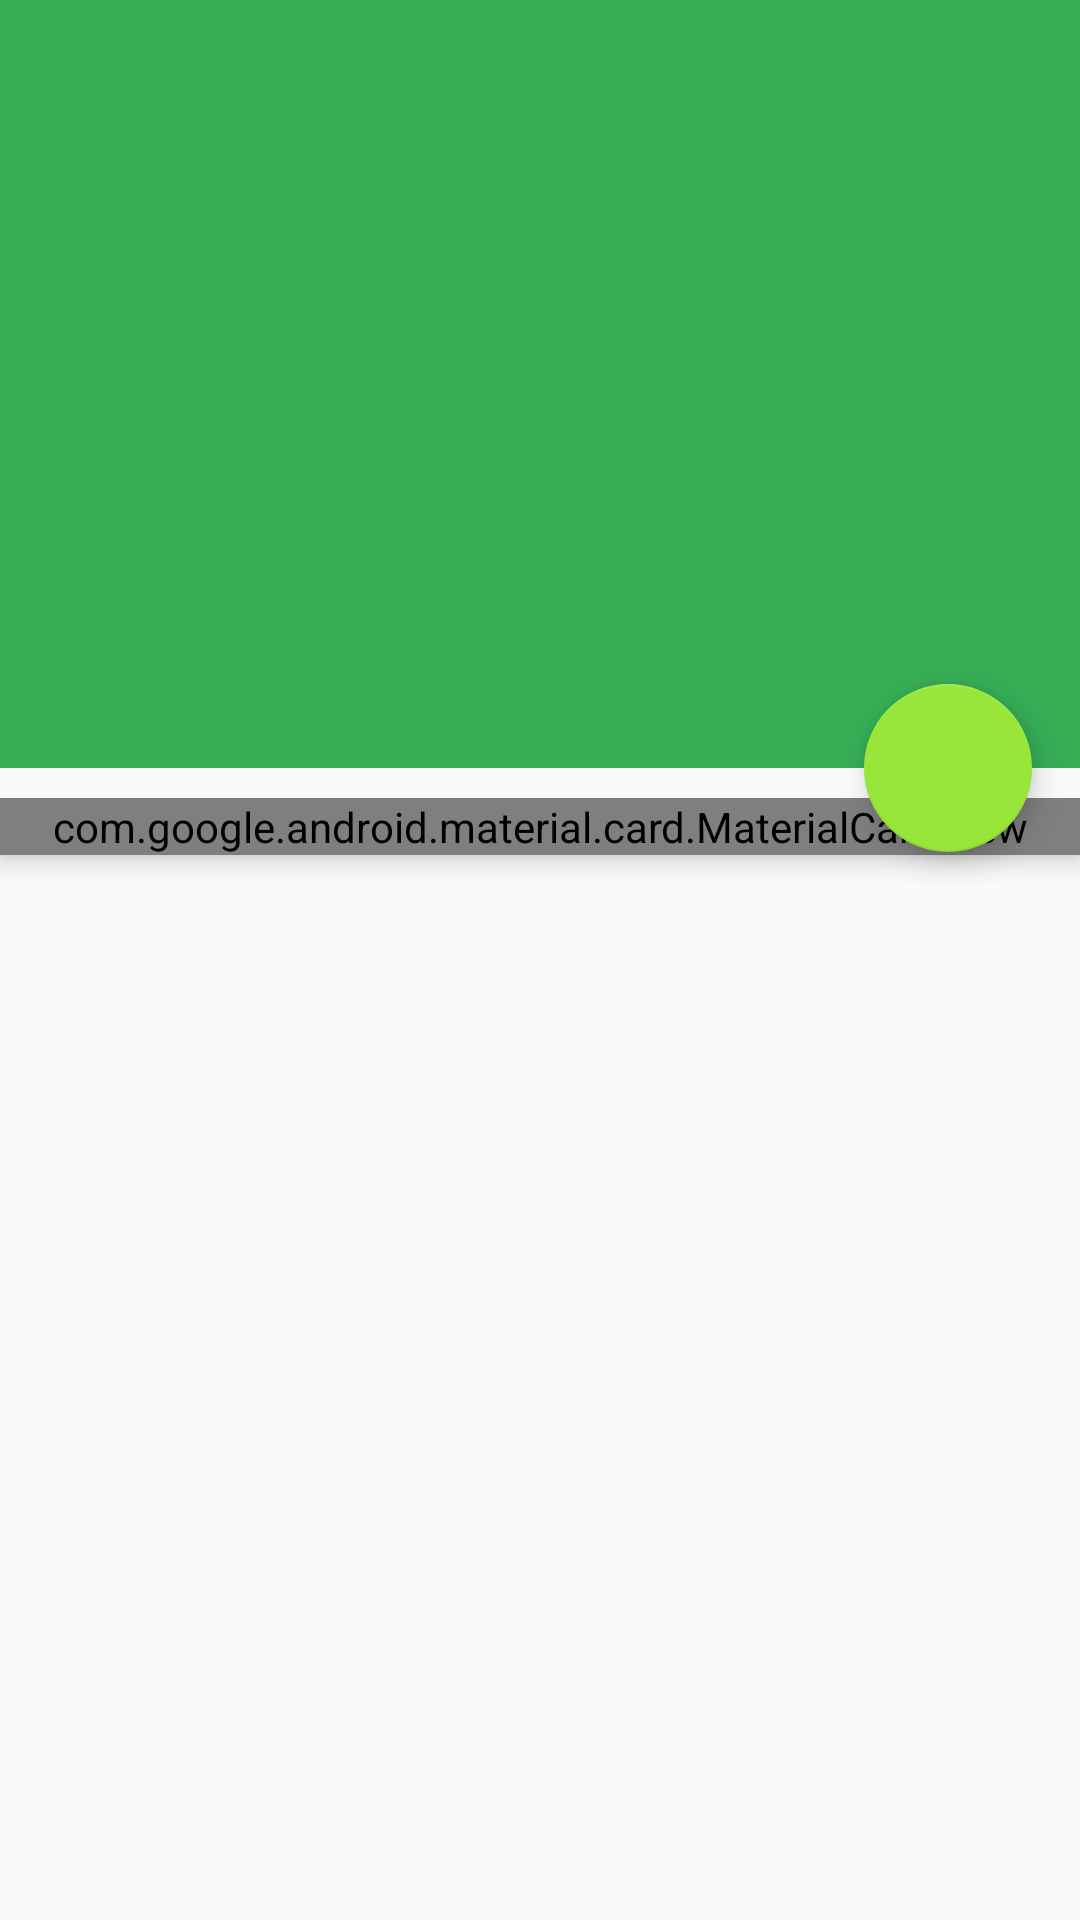

Produce the Android XML layout that renders to this screen, including the resource entries it uses.
<!-- AndroidManifest.xml: application theme AppMaterialTheme -->
<!-- res/layout/activity_disease_info.xml -->
<androidx.coordinatorlayout.widget.CoordinatorLayout
    xmlns:android="http://schemas.android.com/apk/res/android"
    xmlns:app="http://schemas.android.com/apk/res-auto"
    xmlns:tools="http://schemas.android.com/tools"
    android:id="@+id/main_content"
    android:layout_width="match_parent"
    android:layout_height="match_parent"
    android:fitsSystemWindows="true">

    <com.google.android.material.appbar.AppBarLayout
        android:id="@+id/appbar"
        android:layout_width="match_parent"
        android:layout_height="256dp"
        android:fitsSystemWindows="true"
        android:theme="@style/ThemeOverlay.AppCompat.Light">

        <com.google.android.material.appbar.CollapsingToolbarLayout
            android:id="@+id/collapsingToolbar"
            android:layout_width="match_parent"
            android:layout_height="match_parent"
            android:fitsSystemWindows="true"
            app:contentScrim="?attr/colorPrimary"
            app:expandedTitleMarginStart="40dp"
            app:layout_scrollFlags="scroll|exitUntilCollapsed">

            <ImageView
                android:layout_width="match_parent"
                android:layout_height="match_parent"
                android:fitsSystemWindows="true"
                android:scaleType="centerCrop"
                android:id="@+id/disease_image"
                android:src="@mipmap/blast"
                app:layout_collapseMode="pin" />

            <androidx.appcompat.widget.Toolbar
                android:id="@+id/info_toolbar"
                android:layout_width="match_parent"
                android:layout_height="?attr/actionBarSize"
                app:titleTextColor="#ffffff"
                android:elevation="7dp"/>

        </com.google.android.material.appbar.CollapsingToolbarLayout>

    </com.google.android.material.appbar.AppBarLayout>

    <com.google.android.material.floatingactionbutton.FloatingActionButton
        android:layout_width="wrap_content"
        android:layout_height="wrap_content"
        android:layout_margin="16dp"
        app:layout_anchor="@id/appbar"
        app:layout_anchorGravity="bottom|right"
        android:onClick="audioControl"
        tools:src="@android:drawable/ic_lock_lock" />

    <androidx.core.widget.NestedScrollView
        android:id="@+id/nestedScrollView"
        android:layout_width="match_parent"
        android:layout_height="match_parent"
        app:layout_behavior="@string/appbar_scrolling_view_behavior">

        <LinearLayout
            android:layout_width="match_parent"
            android:layout_height="match_parent"
            android:orientation="vertical"
            android:paddingTop="10dp">

            <include layout="@layout/item_nested_scrollview"/>


        </LinearLayout>

    </androidx.core.widget.NestedScrollView>

</androidx.coordinatorlayout.widget.CoordinatorLayout>
<!-- res/layout/item_nested_scrollview.xml (included above) -->
<?xml version="1.0" encoding="utf-8"?>
<com.google.android.material.card.MaterialCardView
    xmlns:android="http://schemas.android.com/apk/res/android"
    android:layout_width="match_parent"
    android:layout_height="wrap_content"
    android:layout_marginBottom="16dp"
    android:elevation="5dp">

    <LinearLayout
        android:layout_width="match_parent"
        android:layout_height="wrap_content"
        android:layout_margin="15dp"
        android:orientation="vertical">

        <TextView
            android:layout_width="match_parent"
            android:layout_height="wrap_content"
            android:text="রোগের বর্ণনা"
            android:textColor="@color/colorPrimary"
            android:textSize="20sp"
            android:textStyle="bold"/>

        <TextView
            android:layout_width="match_parent"
            android:layout_height="wrap_content"
            android:layout_marginTop="5dp"
            android:id="@+id/disease_description"
            android:textColor="@android:color/black"
            android:textSize="15sp"/>
        <TextView
            android:layout_width="match_parent"
            android:layout_height="wrap_content"
            android:text="লক্ষণ"
            android:textColor="@color/colorPrimary"
            android:textSize="20sp"
            android:textStyle="bold"/>

        <TextView
            android:layout_width="match_parent"
            android:layout_height="wrap_content"
            android:layout_marginTop="5dp"
            android:id="@+id/disease_symptomp"
            android:textColor="@android:color/black"
            android:textSize="15sp"/>
        <TextView
            android:layout_width="match_parent"
            android:layout_height="wrap_content"
            android:text="প্রতিকার"
            android:textColor="@color/colorPrimary"
            android:textSize="20sp"
            android:textStyle="bold"/>

        <TextView
            android:layout_width="match_parent"
            android:layout_height="wrap_content"
            android:layout_marginTop="5dp"
            android:id="@+id/disease_remedy"
            android:textColor="@android:color/black"
            android:textSize="15sp"/>

    </LinearLayout>

</com.google.android.material.card.MaterialCardView>
<!-- resources referenced by this layout -->
<resources>
  <color name="colorPrimary">#36AD55</color>
  <style name="AppMaterialTheme" parent="SuperMaterialTheme">
  
      </style>
  <style name="SuperMaterialTheme" parent="Theme.AppCompat.Light.NoActionBar">
          
          <item name="colorPrimary">@color/colorPrimary</item>
          <item name="android:textColorPrimary">@color/white</item>
          <item name="android:textColorSecondary">@color/white</item>
          <item name="colorPrimaryDark">@color/colorPrimaryDark</item>
          <item name="colorAccent">@color/colorAccent</item>
          <item name="colorControlHighlight">#76d275</item>
          <item name="colorButtonNormal">#f1f8e9</item>
          <item name="colorControlActivated">@color/colorPrimaryDark</item>
      </style>
  <color name="white">#FFFFFF</color>
  <color name="colorPrimaryDark">#309f59</color>
  <color name="colorAccent">#97E639</color>
</resources>
